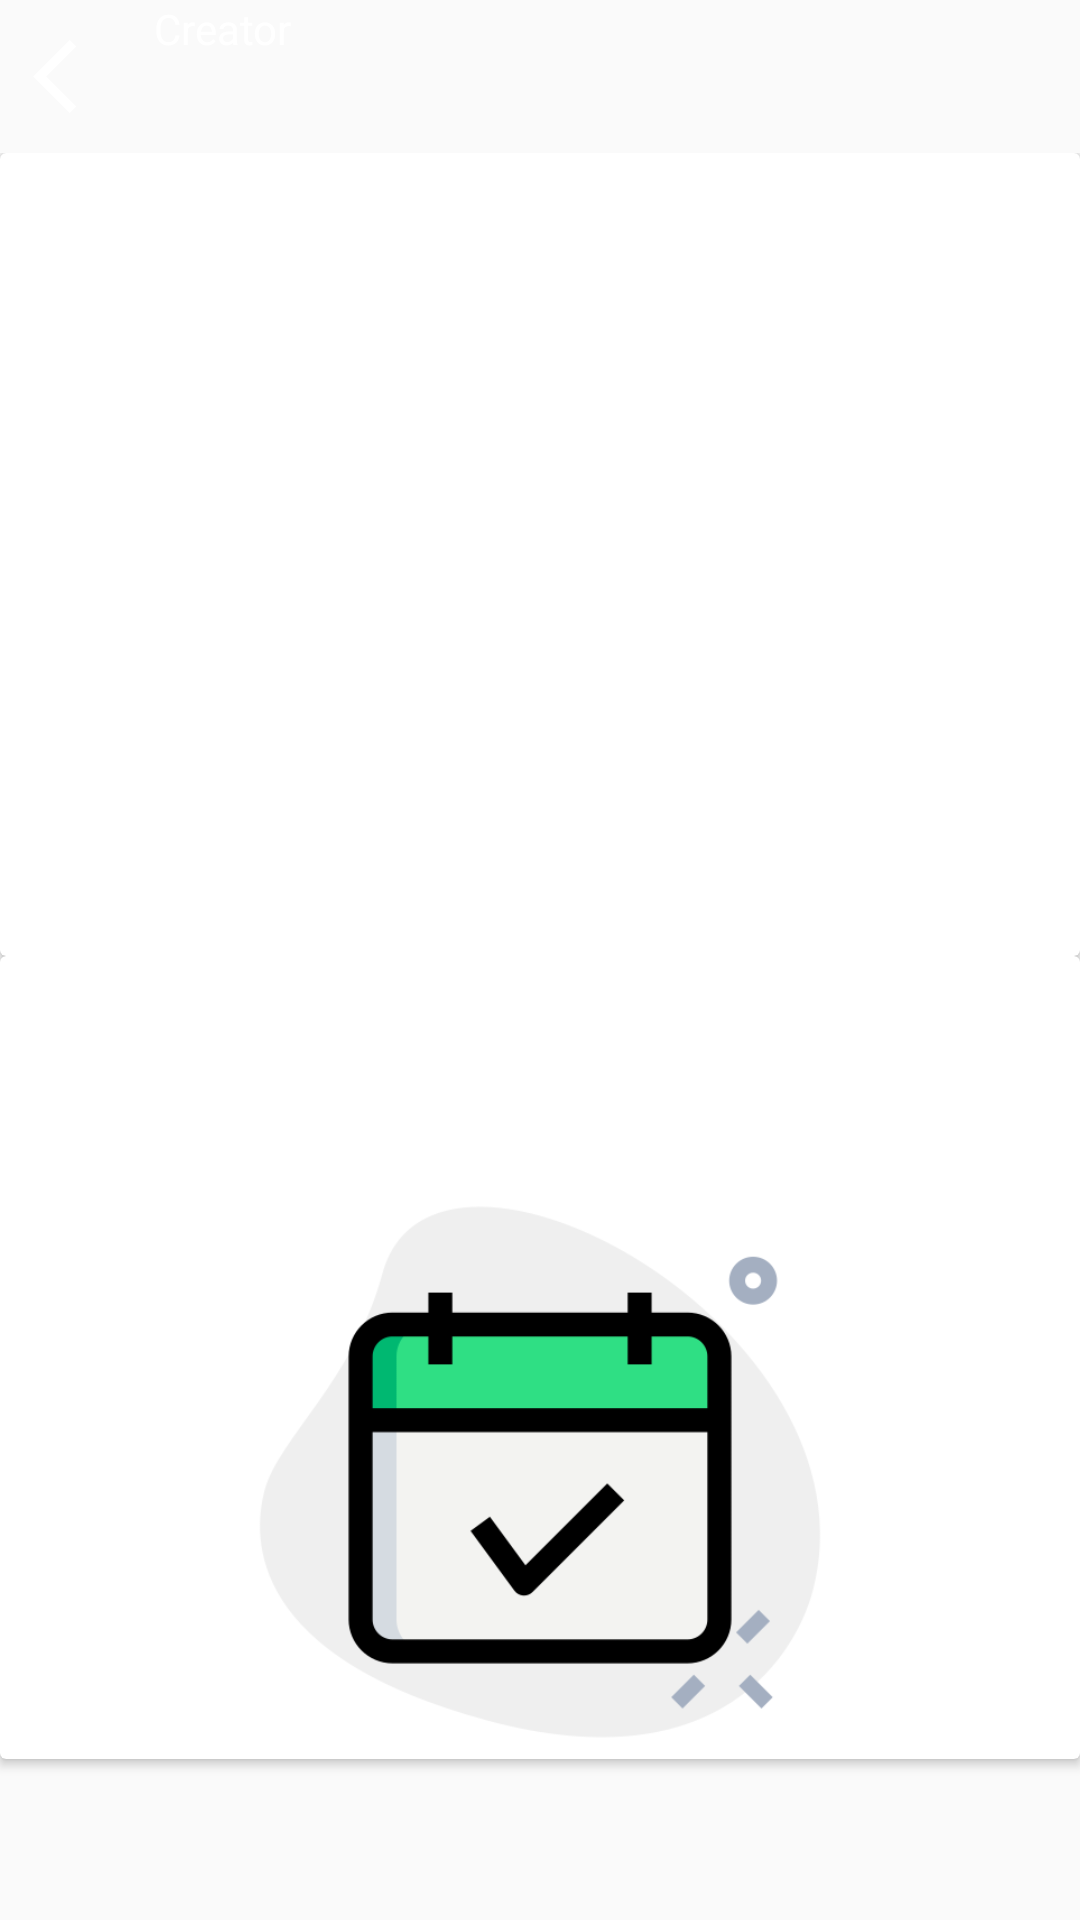

The Android layout XML behind this screen, and the referenced resources:
<!-- AndroidManifest.xml: application theme Theme.MyApplication -->
<!-- res/layout/activity_planner.xml -->
<?xml version="1.0" encoding="utf-8"?>
<LinearLayout xmlns:android="http://schemas.android.com/apk/res/android"

    xmlns:tools="http://schemas.android.com/tools"
    android:layout_width="match_parent"
    android:layout_height="match_parent"
    xmlns:app="http://schemas.android.com/apk/res-auto"
    tools:context=".activities.PlannerActivity"
    style="?mainBackground"
    android:orientation="vertical"
    android:layout_weight="100"

    >
    <LinearLayout
        android:layout_width="match_parent"
        android:layout_height="0dp"
        android:orientation="horizontal"
        android:layout_weight="8"
        style="?navStyle"
        >
        <ImageView
            android:id="@+id/navBarAction"
            android:src="@drawable/ic_launcher_back_icon_foreground"
            android:layout_width="0dp"
            android:layout_weight="1"
            android:layout_height="wrap_content"
            style="?navImageViewStyle"
            />
        <TextView
            android:id="@+id/navBarTitle"
            android:layout_width="0dp"
            android:layout_height="match_parent"
            android:layout_weight="5"
            android:text="@string/planner"
            style="?navTextViewStyle"
            />
        <Space
            android:layout_width="0dp"
            android:layout_height="wrap_content"
            android:layout_weight="1" />
    </LinearLayout>


    <LinearLayout
        android:layout_width="match_parent"
        android:layout_height="0dp"
        android:layout_weight="92"
        android:orientation="vertical"
        >

        <androidx.cardview.widget.CardView
            android:id="@+id/createTrainingCardView"
            android:layout_width="match_parent"
            android:layout_height="0dp"
            android:layout_weight="5"
            style="?aPlannerCardView"
            >

            <LinearLayout
                android:layout_width="match_parent"
                android:layout_height="match_parent"
                android:orientation="vertical"
                style="?cardViewElementBackground"
                >
                <TextView
                    android:layout_width="match_parent"
                    android:layout_height="0dp"
                    android:layout_weight="2"
                    android:text="@string/actPlannerCreateTraining"
                    style="?aPlannerTextView"/>
                <ImageView
                    android:layout_width="wrap_content"
                    android:layout_height="0dp"
                    android:layout_weight="5"
                    android:src="@drawable/carpenter"
                    style="?aPlannerImageView"/>

            </LinearLayout>
        </androidx.cardview.widget.CardView>

        <androidx.cardview.widget.CardView
            android:id="@+id/createTrainingsListCardViev"
            android:layout_width="match_parent"
            android:layout_height="0dp"
            android:layout_weight="5"
            style="?aPlannerCardView"
            >

            <LinearLayout
                android:layout_width="match_parent"
                android:layout_height="match_parent"
                android:orientation="vertical"
                style="?cardViewElementBackground"
                >
                <TextView
                    android:layout_width="match_parent"
                    android:layout_height="0dp"
                    android:layout_weight="2"
                    android:text="@string/actPlannerTrainingList"
                    style="?aPlannerTextView"/>
                <ImageView
                    android:layout_width="wrap_content"
                    android:layout_height="0dp"
                    android:layout_weight="5"
                    android:src="@drawable/check"
                    style="?aPlannerImageView"/>

            </LinearLayout>
        </androidx.cardview.widget.CardView>




        <RelativeLayout
            android:layout_width="match_parent"
            android:layout_height="0dp"
            android:layout_weight="1"
            >
        </RelativeLayout>

    </LinearLayout>


</LinearLayout>
<!-- resources referenced by this layout -->
<resources>
  <!-- drawable check: png bitmap (drawable, 18947 bytes) -->
  <!-- drawable ic_launcher_back_icon_foreground (drawable) -->
  <vector xmlns:android="http://schemas.android.com/apk/res/android"
      android:width="108dp"
      android:height="108dp"
      android:viewportWidth="108"
      android:viewportHeight="108"
      android:tint="#ffffff">
    <group android:scaleX="2.61"
        android:scaleY="2.61"
        android:translateX="22.68"
        android:translateY="22.68">
      <path
          android:fillColor="@android:color/white"
          android:pathData="M11.67,3.87L9.9,2.1 0,12l9.9,9.9 1.77,-1.77L3.54,12z"/>
    </group>
  </vector>
  <string name="actPlannerCreateTraining">Create Workout</string>
  <string name="actPlannerTrainingList">Workouts List</string>
  <string name="planner">Creator</string>
  <style name="Theme.MyApplication" parent="Theme.AppCompat.Light.NoActionBar">
          <item name="android:windowDrawsSystemBarBackgrounds">true</item>
          <item name="android:windowTranslucentStatus">true</item>
          <item name="android:windowTranslucentNavigation">true</item>
          <item name="android:textColor">@color/white</item>
  
          
          <item name="android:colorPrimary">@color/transparent</item>
          <item name="android:navigationBarColor">@color/almost_transparent</item>
          <item name="android:colorPrimaryDark">@color/transparent</item>
          <item name="android:statusBarColor">@color/transparent</item>
          <item name="android:textColorPrimary">#FFFFFF</item>
  
      </style>
  <color name="white">#FFFFFFFF</color>
  <color name="transparent">#00000000</color>
  <color name="almost_transparent">#10FFFFFF</color>
</resources>
